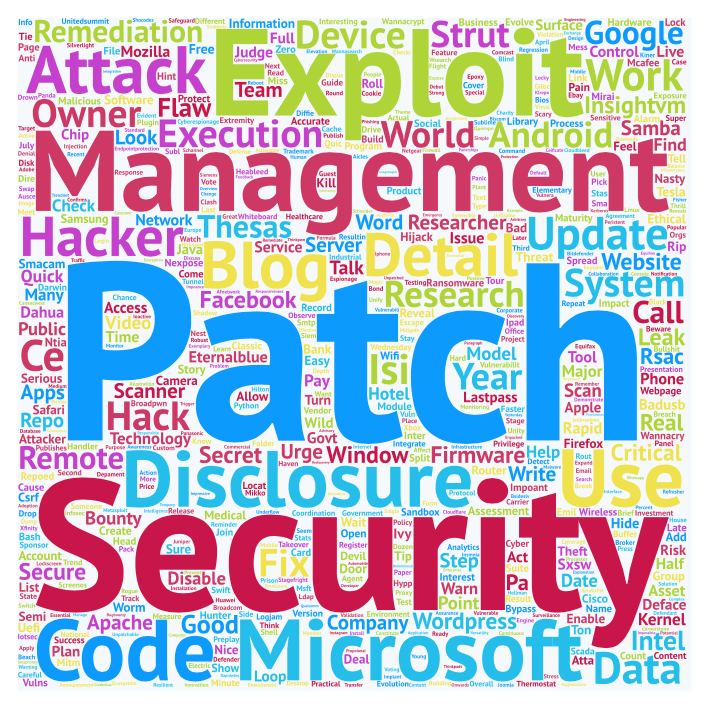

The file beside this chart, header and first rows:
vulnerability, 241
patch, 25
management, 24
security, 24
exploit, 18
microsoft, 13
disclosure, 12
code, 12
attack, 11
detail, 9
update, 9
blog, 9
use, 8
execution, 8
hacker, 8
device, 8
android, 7
remediation, 7
system, 7
owner, 6
google, 6
work, 6
research, 6
world, 6
thesas, 6
data, 6
wordpress, 6
remote, 6
hack, 6
firmware, 6
insightvm, 6
window, 6
facebook, 5
researcher, 5
company, 5
website, 5
strut, 5
year, 5
technology, 5
apache, 5
critical, 5
scanner, 5
call, 5
good, 5
secret, 4
flaw, 4
secure, 4
bounty, 4
intel, 4
fix, 4
samba, 4
write, 4
server, 4
rsac, 4
eternalblue, 4
real, 4
model, 4
word, 4
lastpass, 4
information, 4
disable, 4
... 593 more rows
